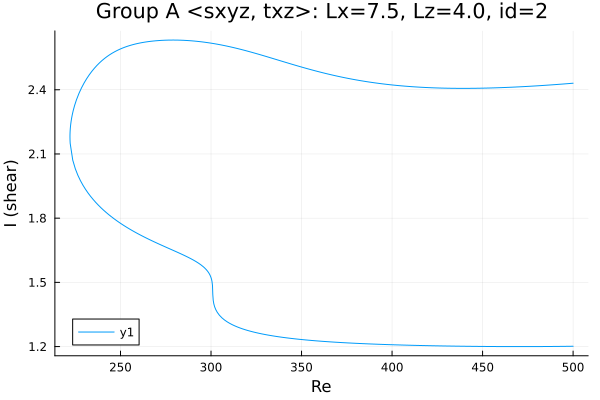

Data behind this chart, as committed beside it:
Re, shear
500.0, 2.43
499.5, 2.43
498, 2.429
496.6, 2.428
495.2, 2.427
493.8, 2.426
492.4, 2.425
491, 2.425
489.6, 2.424
488.1, 2.423
486.7, 2.422
485.3, 2.421
483.9, 2.42
482.5, 2.42
481.1, 2.419
479.7, 2.418
478.2, 2.417
476.8, 2.417
475.4, 2.416
474, 2.415
472.6, 2.415
471.2, 2.414
469.8, 2.413
468.3, 2.413
466.9, 2.412
465.5, 2.412
464.1, 2.411
462.7, 2.411
461.3, 2.41
459.9, 2.41
458.4, 2.409
457, 2.409
455.6, 2.409
454.2, 2.408
454, 2.408
452.5, 2.408
451.1, 2.408
449.7, 2.407
448.3, 2.407
446.9, 2.407
445.5, 2.407
444.1, 2.407
442.6, 2.407
441.2, 2.407
439.8, 2.406
438.4, 2.406
438.1, 2.406
436.7, 2.407
435.2, 2.407
433.8, 2.407
432.4, 2.407
431, 2.407
429.6, 2.407
428.2, 2.408
426.8, 2.408
425.3, 2.408
423.9, 2.409
422.5, 2.409
421.1, 2.41
419.7, 2.41
... 404 more rows
